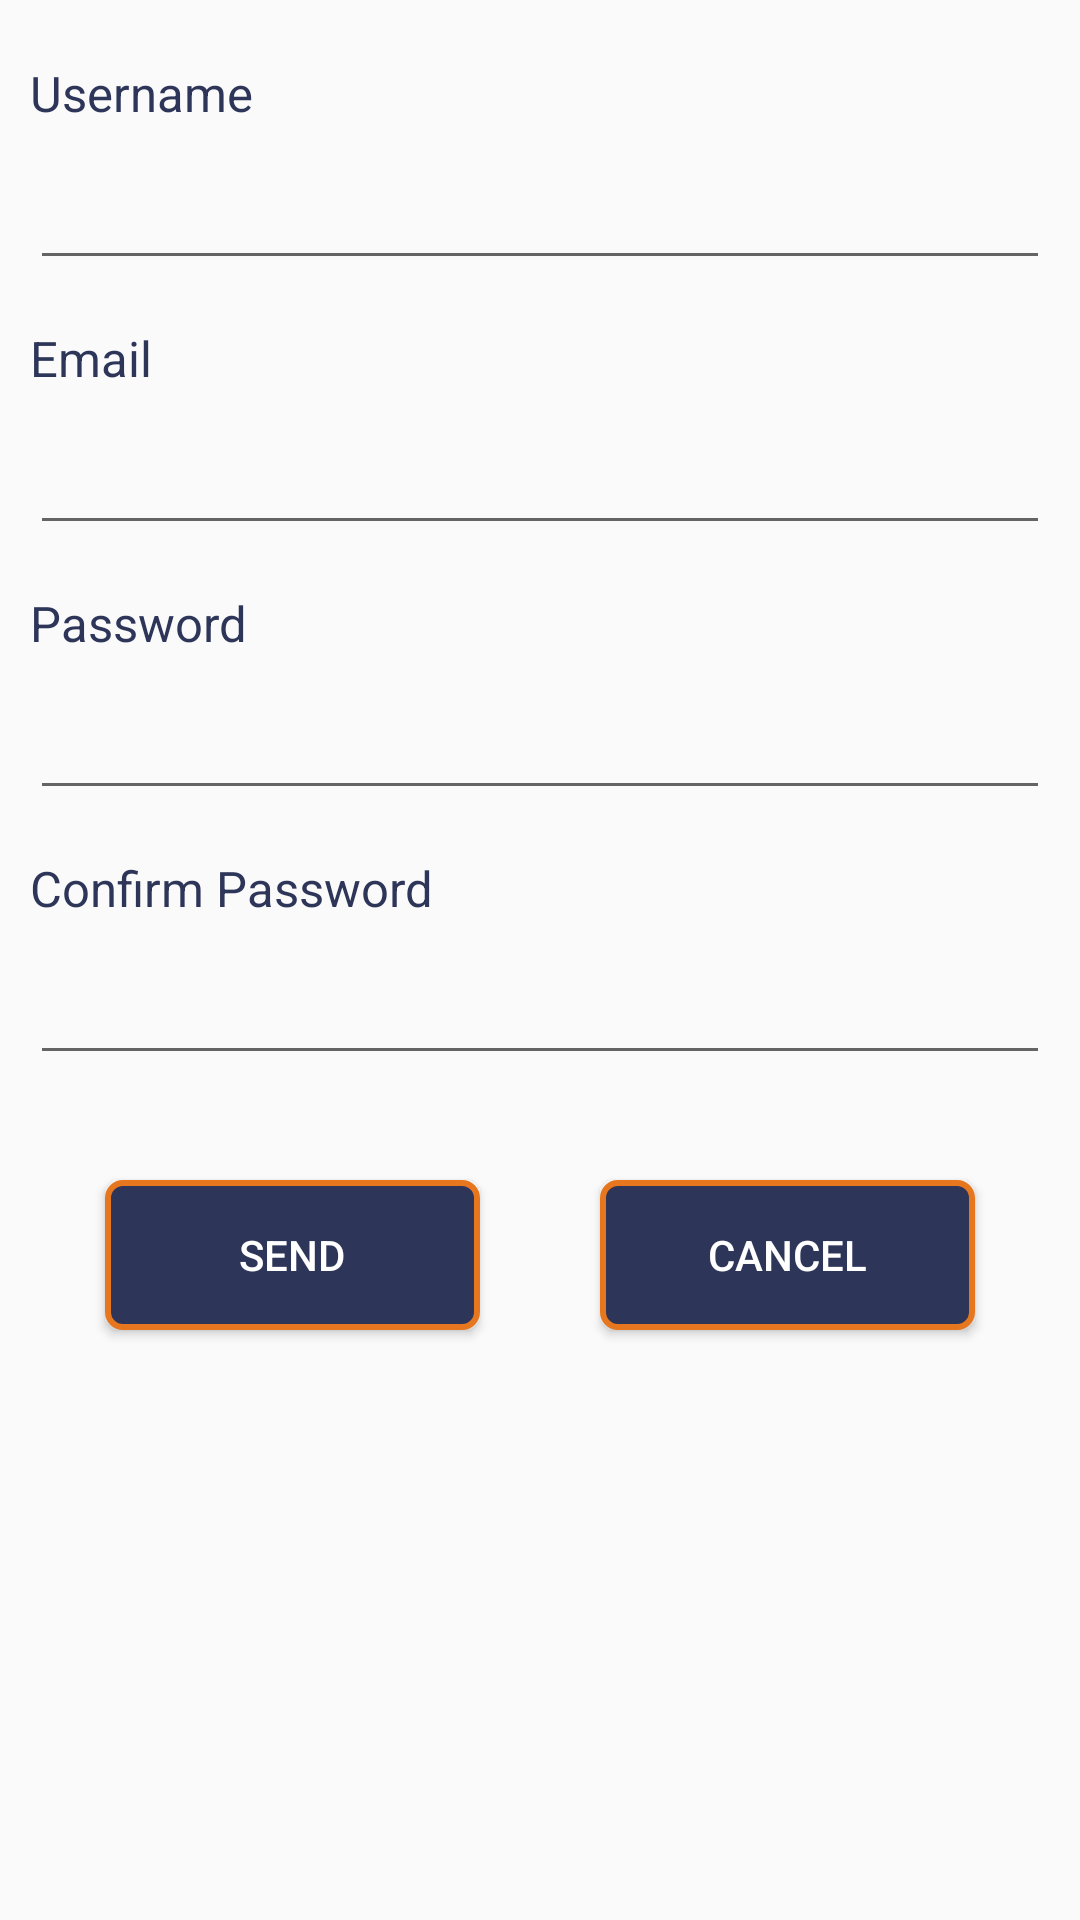

The Android layout XML behind this screen, and the referenced resources:
<!-- AndroidManifest.xml: application theme AppTheme -->
<!-- res/layout/content_settings.xml -->
<?xml version="1.0" encoding="utf-8"?>

<android.support.v4.widget.NestedScrollView xmlns:android="http://schemas.android.com/apk/res/android"
    xmlns:app="http://schemas.android.com/apk/res-auto"
    xmlns:tools="http://schemas.android.com/tools"
    android:layout_width="match_parent"
    android:layout_height="match_parent"
    app:layout_behavior="@string/appbar_scrolling_view_behavior"
    tools:context=".activity.SettingsActivity"
    tools:showIn="@layout/activity_settings">
    <LinearLayout android:layout_width="match_parent"
        android:layout_height="wrap_content"
        android:orientation="vertical">

        <TextView
            android:layout_width="fill_parent"
            android:layout_height="wrap_content"
            android:text="Username "
            android:textColor="@color/colorPrimary"
            android:layout_marginTop="20dp"
            android:layout_marginLeft="10dip"
            android:layout_marginRight="10dip"
            android:textSize="8pt"/>

        <EditText
            android:id="@+id/editUsername"
            android:layout_width="fill_parent"
            android:layout_height="wrap_content"
            android:layout_marginTop="10dip"
            android:textColor="@color/colorPrimary"
            android:layout_marginLeft="10dip"
            android:layout_marginRight="10dip"
            android:layout_marginBottom="15dip"/>
        <TextView
            android:layout_width="fill_parent"
            android:layout_height="wrap_content"
            android:text="Email "
            android:textColor="@color/colorPrimary"
            android:layout_marginLeft="10dip"
            android:layout_marginRight="10dip"
            android:textSize="8pt"/>

        <EditText
            android:id="@+id/editEmail"
            android:layout_width="fill_parent"
            android:layout_height="wrap_content"
            android:layout_marginTop="10dip"
            android:textColor="@color/colorPrimary"
            android:layout_marginLeft="10dip"
            android:layout_marginRight="10dip"
            android:layout_marginBottom="15dip"/>
        <TextView
            android:layout_width="fill_parent"
            android:layout_height="wrap_content"
            android:text="Password "
            android:textColor="@color/colorPrimary"
            android:layout_marginLeft="10dip"
            android:layout_marginRight="10dip"
            android:textSize="8pt"/>

        <EditText
            android:id="@+id/editPassword"
            android:layout_width="fill_parent"
            android:layout_height="wrap_content"
            android:layout_marginTop="10dip"
            android:inputType="textPassword"
            android:textColor="@color/colorPrimary"
            android:layout_marginLeft="10dip"
            android:layout_marginRight="10dip"
            android:layout_marginBottom="15dip"/>
        <TextView
            android:layout_width="fill_parent"
            android:layout_height="wrap_content"
            android:text="Confirm Password "
            android:textColor="@color/colorPrimary"
            android:layout_marginLeft="10dip"
            android:layout_marginRight="10dip"
            android:textSize="8pt"/>

        <EditText
            android:id="@+id/editConfirmPassword"
            android:layout_width="fill_parent"
            android:layout_height="wrap_content"
            android:layout_marginTop="10dip"
            android:textColor="@color/colorPrimary"
            android:layout_marginLeft="10dip"
            android:inputType="textPassword"
            android:layout_marginRight="10dip"
            android:layout_marginBottom="15dip"/>
        <LinearLayout
            android:layout_width="wrap_content"
            android:layout_height="wrap_content"
            android:orientation="horizontal"
            android:layout_gravity="center">
            <Button
                android:id="@+id/btnLapor"
                android:layout_width="125dip"
                android:layout_height="50dip"
                android:text="Send"
                android:layout_marginBottom="20dip"
                android:textColor="#FFFFFF"
                android:layout_margin="20dip"
                android:background="@drawable/button"
                android:layout_gravity="center" />

            <Button
                android:id="@+id/btnCancel"
                android:layout_width="125dip"
                android:layout_height="50dip"
                android:text="Cancel"
                android:layout_marginBottom="20dip"
                android:textColor="#FFFFFF"
                android:layout_margin="20dip"
                android:background="@drawable/button" />
        </LinearLayout>

    </LinearLayout>

</android.support.v4.widget.NestedScrollView>
<!-- resources referenced by this layout -->
<resources>
  <color name="colorPrimary">#2D3558</color>
  <!-- drawable button (drawable-v21) -->
  <?xml version="1.0" encoding="utf-8"?>
  
  <selector xmlns:android="http://schemas.android.com/apk/res/android" >
      <item android:state_pressed="true" >
          <shape  >
              <solid android:color="#E7771F"/>
              <corners android:radius="5dp" />
              <stroke android:width="2dp" android:color="#E7771F" />
          </shape>
      </item>
      <item >
          <shape android:shape="rectangle"  >
              <corners android:radius="5dp" />
              <stroke android:width="2dp" android:color="#E7771F" />
              <solid android:color="#2D3558"/>
          </shape>
      </item>
  </selector>
  <style name="AppTheme" parent="Theme.AppCompat.Light.DarkActionBar">
          
          <item name="android:windowTranslucentStatus">true</item>
          <item name="colorPrimary">@color/colorPrimary</item>
          <item name="colorPrimaryDark">@color/colorPrimaryDark</item>
          <item name="colorAccent">@color/colorAccent</item>
      </style>
  <color name="colorPrimaryDark">#303F9F</color>
  <color name="colorAccent">#E7771F</color>
</resources>
